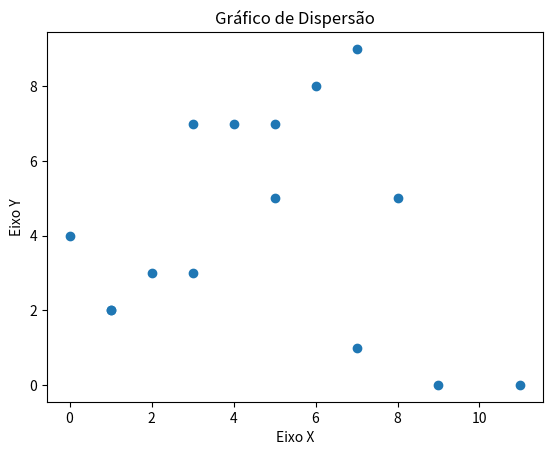

Recreate this plot in Python.
import matplotlib.pyplot as plt
"""
plt.plot([1, 2, 3, 4], [1, 4, 9, 16])

plt.ylabel("y numbers")
plt.xlabel("x numbers")

plt.show()

#gráfico barras
# Dados simulados
data = [25, 10, 15, 20]

# Criando o gráfico de barras
plt.bar(range(len(data)), data)

# Definindo os nomes das barras
plt.xticks(range(len(data)), ['A', 'B', 'C', 'D'])
plt.title('Gráfico de Barra')
plt.xlabel('Eixo X')
plt.ylabel('Eixo Y')

# Mostrando o gráfico
plt.show()
"""

#Gráfico dispersão
x = [1, 3, 5, 7, 9, 5, 4, 7, 8, 0, 3, 6, 11, 1, 2]
y = [2, 3, 7, 1, 0, 5, 7, 9, 5, 4, 7, 8, 0, 2, 3]

plt.scatter(x, y)
plt.title('Gráfico de Dispersão')
plt.xlabel('Eixo X')
plt.ylabel('Eixo Y')
plt.show()